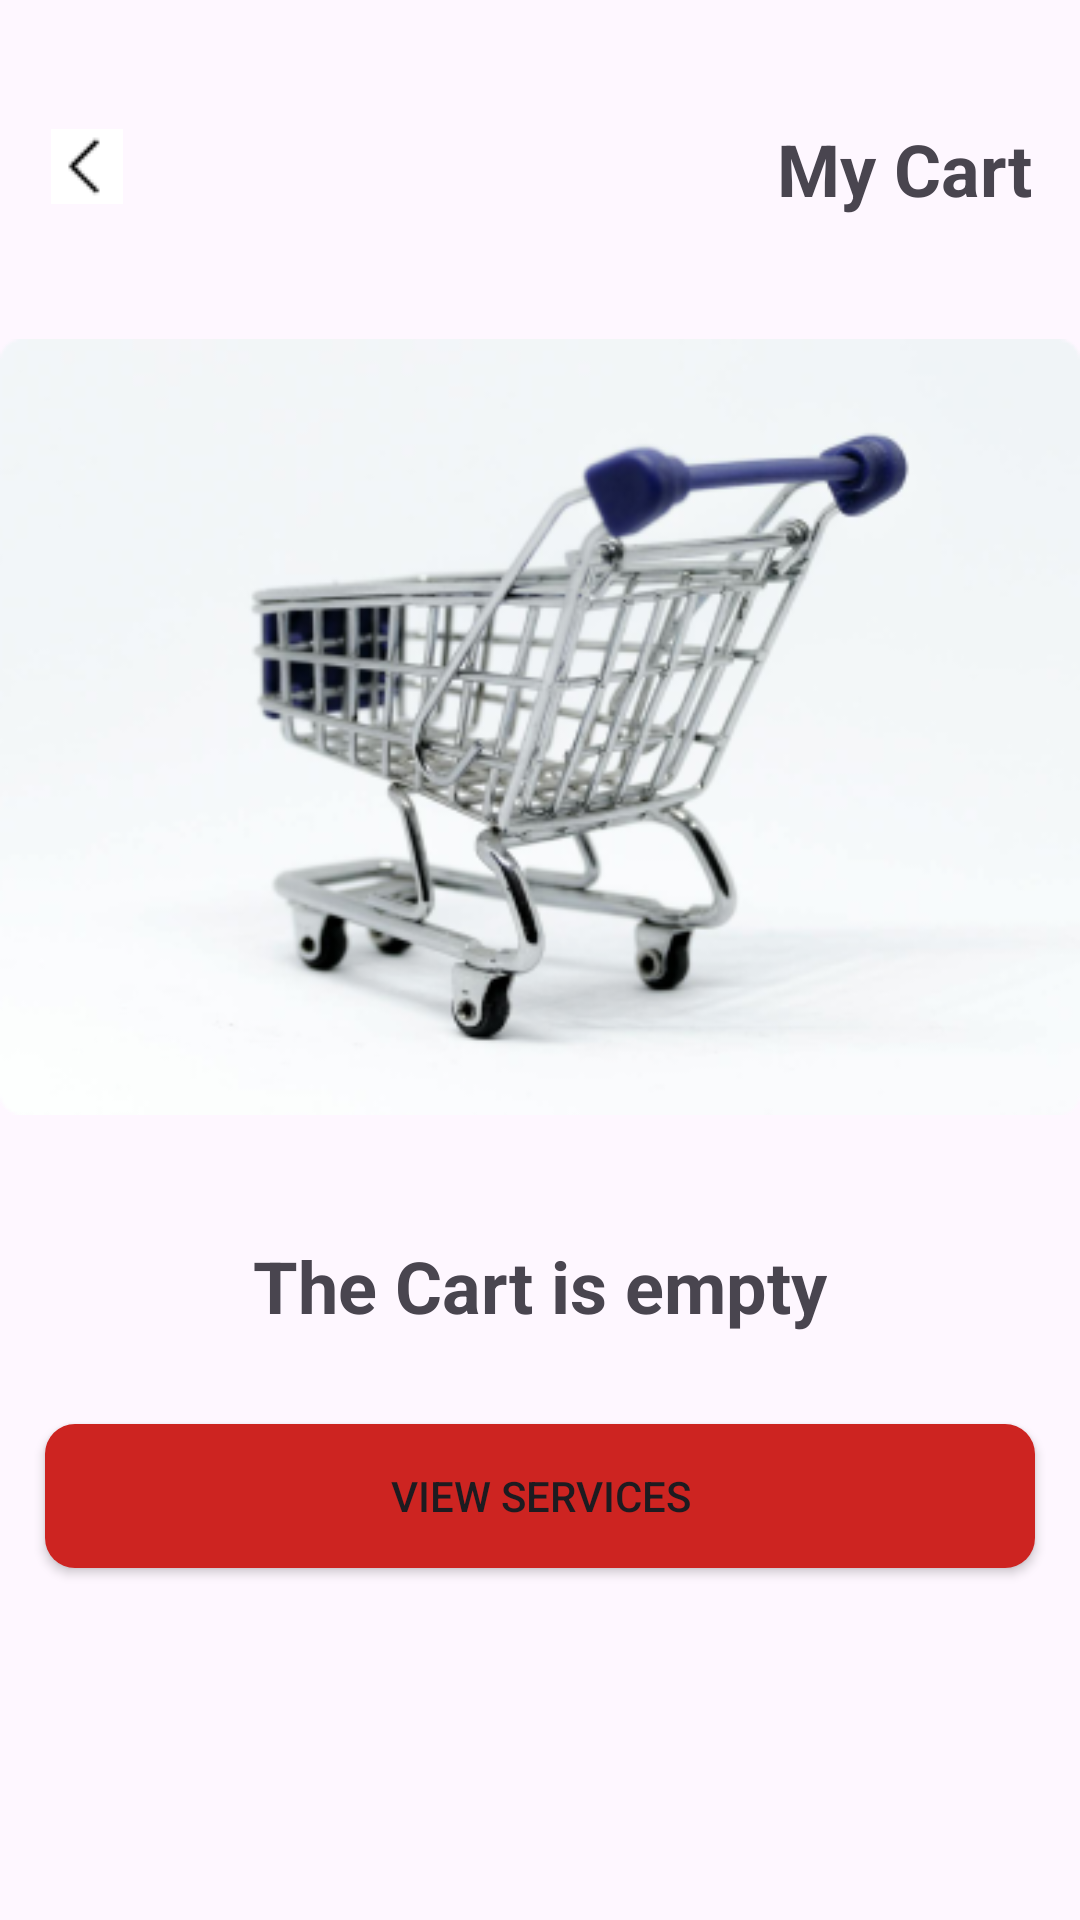

Layout XML and referenced resources for this Android screen:
<!-- AndroidManifest.xml: application theme Theme.GP -->
<!-- res/layout/fragment_empty_cart.xml -->
<?xml version="1.0" encoding="utf-8"?>
<layout xmlns:android="http://schemas.android.com/apk/res/android"
    xmlns:app="http://schemas.android.com/apk/res-auto"
    xmlns:tools="http://schemas.android.com/tools">
    
    <androidx.constraintlayout.widget.ConstraintLayout 
        android:layout_width="match_parent"
        android:layout_height="match_parent"
        android:background="@drawable/service_detail_back"
        tools:context=".customer.ui.EmptyCartFragment">

        <ImageButton
            android:id="@+id/empty_cart_back_btn"
            android:layout_width="wrap_content"
            android:layout_height="wrap_content"
            android:layout_marginTop="43dp"
            android:layout_marginStart="17dp"
            android:background="@color/white"
            android:src="@drawable/back"
            app:layout_constraintStart_toStartOf="parent"
            app:layout_constraintTop_toTopOf="parent" />

        <TextView
            android:id="@+id/empty_cartTitle_txt"
            android:layout_width="wrap_content"
            android:layout_height="wrap_content"
            android:layout_marginTop="40dp"
            android:layout_marginEnd="16dp"
            android:text="My Cart"
            android:textSize="24sp"
            android:textStyle="bold"
            app:layout_constraintEnd_toEndOf="parent"
            app:layout_constraintTop_toTopOf="parent" />

        <ImageView
            android:id="@+id/empty_cart_img"
            android:layout_width="wrap_content"
            android:layout_height="wrap_content"
            android:layout_marginTop="30dp"
            android:src="@drawable/empty_icon"
            app:layout_constraintEnd_toEndOf="parent"
            app:layout_constraintStart_toStartOf="parent"
            app:layout_constraintTop_toBottomOf="@+id/empty_cartTitle_txt" />

        <TextView
            android:id="@+id/empty_cart_des_txt"
            android:layout_width="wrap_content"
            android:layout_height="wrap_content"
            android:layout_marginTop="30dp"
            android:text="The Cart is empty"
            android:textSize="24sp"
            android:textStyle="bold"
            app:layout_constraintEnd_toEndOf="parent"
            app:layout_constraintStart_toStartOf="parent"
            app:layout_constraintTop_toBottomOf="@+id/empty_cart_img" />

        <Button
            android:id="@+id/empty_cart_view_services_btn"
            android:layout_width="330dp"
            android:layout_height="wrap_content"
            android:layout_marginTop="30dp"
            android:background="@drawable/button_back"
            android:text="View Services"
            app:layout_constraintEnd_toEndOf="parent"
            app:layout_constraintStart_toStartOf="parent"
            app:layout_constraintTop_toBottomOf="@+id/empty_cart_des_txt" />


    </androidx.constraintlayout.widget.ConstraintLayout>
</layout>
<!-- resources referenced by this layout -->
<resources>
  <color name="white">#FFFFFFFF</color>
  <!-- drawable back: png bitmap (drawable, 200 bytes) -->
  <!-- drawable button_back (drawable) -->
  <?xml version="1.0" encoding="utf-8"?>
  <shape xmlns:android="http://schemas.android.com/apk/res/android"
      android:shape="rectangle">
  
      <solid
          android:color="@color/colorPrimary"/>
  
      <corners
          android:radius="10dp"/>
  
      <size
          android:height="48dp"/>
  
  </shape>
  <!-- drawable empty_icon: png bitmap (drawable, 79117 bytes) -->
  <style name="Theme.GP" parent="Base.Theme.GP" />
  <color name="colorPrimary">#CD2421</color>
  <style name="Base.Theme.GP" parent="Theme.Material3.DayNight.NoActionBar">
          
          
          <item name="colorPrimary">@color/colorPrimary</item>
          <item name="colorPrimaryVariant">@color/colorPrimary</item>
          <item name="colorOnPrimary">@color/white</item>
          <item name="windowNoTitle">true</item>
          <item name="android:statusBarColor">@color/colorPrimary</item>
          <item name="android:windowLightStatusBar">false</item>
          <item name="android:navigationBarColor">@color/black</item>
          <item name="android:windowLightNavigationBar" tools:targetApi="o_mr1">false</item>
      </style>
  <color name="black">#FF000000</color>
</resources>
